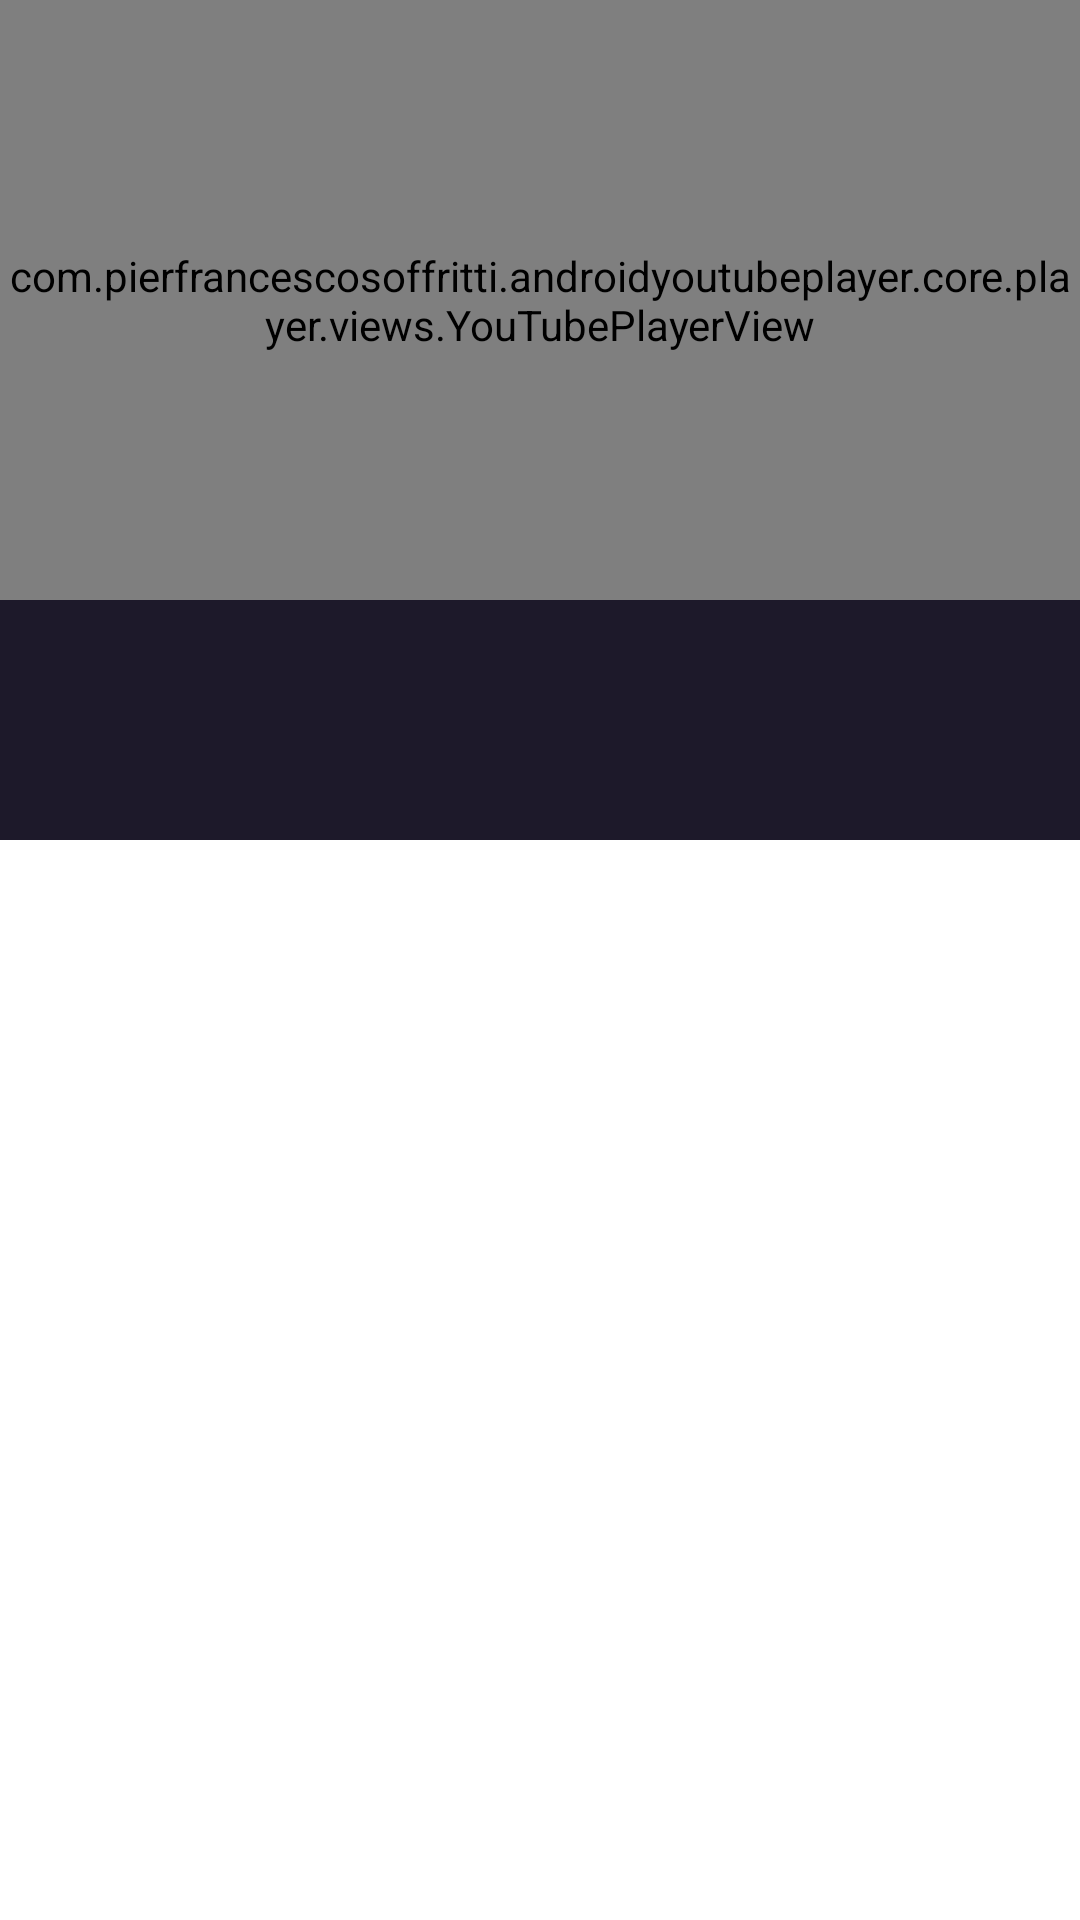

This screen was rendered from an Android layout file. Write that file and the resources it references.
<!-- AndroidManifest.xml: application theme Theme.StarWars -->
<!-- res/layout/details_fragment.xml -->
<?xml version="1.0" encoding="utf-8"?>
<androidx.coordinatorlayout.widget.CoordinatorLayout xmlns:android="http://schemas.android.com/apk/res/android"
    xmlns:app="http://schemas.android.com/apk/res-auto"
    android:layout_width="match_parent"
    android:layout_height="match_parent">

    <com.google.android.material.appbar.AppBarLayout
        android:id="@+id/appbar"
        android:layout_width="match_parent"
        android:layout_height="280dp"
        android:fitsSystemWindows="true"
        android:theme="@style/Theme.StarWars"
        app:layout_constraintEnd_toEndOf="parent"
        app:layout_constraintStart_toStartOf="parent"
        app:layout_constraintTop_toTopOf="parent">

        <com.google.android.material.appbar.CollapsingToolbarLayout
            android:id="@+id/collapsing_toolbar"
            android:layout_width="match_parent"
            android:layout_height="match_parent"
            android:fitsSystemWindows="true"
            app:collapsedTitleTextAppearance="@style/Theme.StarWars"
            app:contentScrim="@color/black"
            app:expandedTitleTextAppearance="@style/Theme.StarWars"
            app:layout_scrollFlags="scroll|snap|exitUntilCollapsed">

            <com.pierfrancescosoffritti.androidyoutubeplayer.core.player.views.YouTubePlayerView
                android:id="@+id/youtube_player_view"
                android:layout_width="match_parent"
                android:layout_height="200dp"
                app:autoPlay="false"
                app:enableLiveVideoUi="true"
                app:showFullScreenButton="false" />

            <ImageView
                android:id="@+id/youtubeView"
                android:layout_width="match_parent"
                android:layout_height="200dp"
                android:visibility="gone" />

            <androidx.appcompat.widget.Toolbar
                android:id="@+id/toolbar"
                android:layout_width="match_parent"
                android:layout_height="?attr/actionBarSize"
                app:layout_collapseMode="pin" />

        </com.google.android.material.appbar.CollapsingToolbarLayout>
    </com.google.android.material.appbar.AppBarLayout>

    <androidx.core.widget.NestedScrollView
        android:layout_width="match_parent"
        android:layout_height="match_parent"
        app:layout_behavior="com.google.android.material.appbar.AppBarLayout$ScrollingViewBehavior">

        <LinearLayout
            android:layout_width="match_parent"
            android:layout_height="match_parent"
            android:orientation="vertical"
            android:padding="30dp">

            <TextView
                android:id="@+id/textViewTitle"
                android:layout_width="wrap_content"
                android:layout_height="wrap_content"
                android:paddingTop="10dp"
                android:textColor="@color/white"
                app:layout_constraintEnd_toEndOf="parent"
                app:layout_constraintStart_toStartOf="parent"
                app:layout_constraintTop_toBottomOf="@+id/appbar" />

            <TextView
                android:id="@+id/textViewTime"
                android:layout_width="wrap_content"
                android:layout_height="wrap_content"
                android:paddingTop="10dp"
                android:text="Time"
                android:textColor="@color/white"
                app:layout_constraintEnd_toEndOf="parent"
                app:layout_constraintStart_toStartOf="parent"
                app:layout_constraintTop_toBottomOf="@+id/textViewTitle" />


            <TextView
                android:id="@+id/textViewTextDescription"
                android:layout_width="wrap_content"
                android:layout_height="wrap_content"
                android:paddingStart="10dp"
                android:paddingTop="10dp"
                android:text="NameDescription"
                android:textColor="@color/white"
                app:layout_constraintStart_toStartOf="parent"
                app:layout_constraintTop_toBottomOf="@+id/textViewTime" />

            <LinearLayout
                android:layout_width="match_parent"
                android:layout_height="wrap_content"
                android:orientation="horizontal"
                app:layout_constraintEnd_toEndOf="parent"
                app:layout_constraintStart_toStartOf="parent"
                app:layout_constraintTop_toBottomOf="@+id/textViewTextDescription">

                <TextView
                    android:id="@+id/textViewTextCastCrew"
                    android:layout_width="wrap_content"
                    android:layout_height="wrap_content"
                    android:paddingStart="10dp"
                    android:paddingTop="20dp"
                    android:text="Cast and Crew"
                    android:textColor="@color/white" />

                <TextView
                    android:id="@+id/textViewTextViewAll"
                    android:layout_width="match_parent"
                    android:layout_height="wrap_content"
                    android:gravity="end"
                    android:paddingTop="20dp"
                    android:paddingEnd="20dp"
                    android:text="View All"
                    android:textColor="@color/white" />

            </LinearLayout>

            <androidx.recyclerview.widget.RecyclerView
                android:id="@+id/detailsRecyclerView"
                android:layout_width="match_parent"
                android:layout_height="match_parent"
                android:layout_marginTop="24dp"
                app:layout_constraintBottom_toBottomOf="parent"
                app:layout_constraintEnd_toEndOf="parent"
                app:layout_constraintHorizontal_bias="0.0"
                app:layout_constraintStart_toStartOf="parent"
                app:layout_constraintTop_toBottomOf="@+id/textViewTextCastCrew"
                app:layout_constraintVertical_bias="0.0" />

        </LinearLayout>

    </androidx.core.widget.NestedScrollView>

</androidx.coordinatorlayout.widget.CoordinatorLayout>
<!-- resources referenced by this layout -->
<resources>
  <color name="black">#FF000000</color>
  <color name="white">#FFFFFFFF</color>
  <style name="Theme.StarWars" parent="Theme.MaterialComponents.DayNight.NoActionBar">
          
          <item name="colorPrimary">@color/primaryColor</item>
          <item name="colorPrimaryVariant">@color/purple_700</item>
          <item name="colorOnPrimary">@color/white</item>
          
          <item name="colorSecondary">@color/teal_200</item>
          <item name="colorSecondaryVariant">@color/teal_700</item>
          <item name="colorOnSecondary">@color/black</item>
          
          <item name="android:statusBarColor" tools:targetApi="l">?attr/colorPrimaryVariant</item>
          
      </style>
  <color name="primaryColor">#1d192a</color>
  <color name="purple_700">#FF3700B3</color>
  <color name="teal_200">#FF03DAC5</color>
  <color name="teal_700">#FF018786</color>
</resources>
